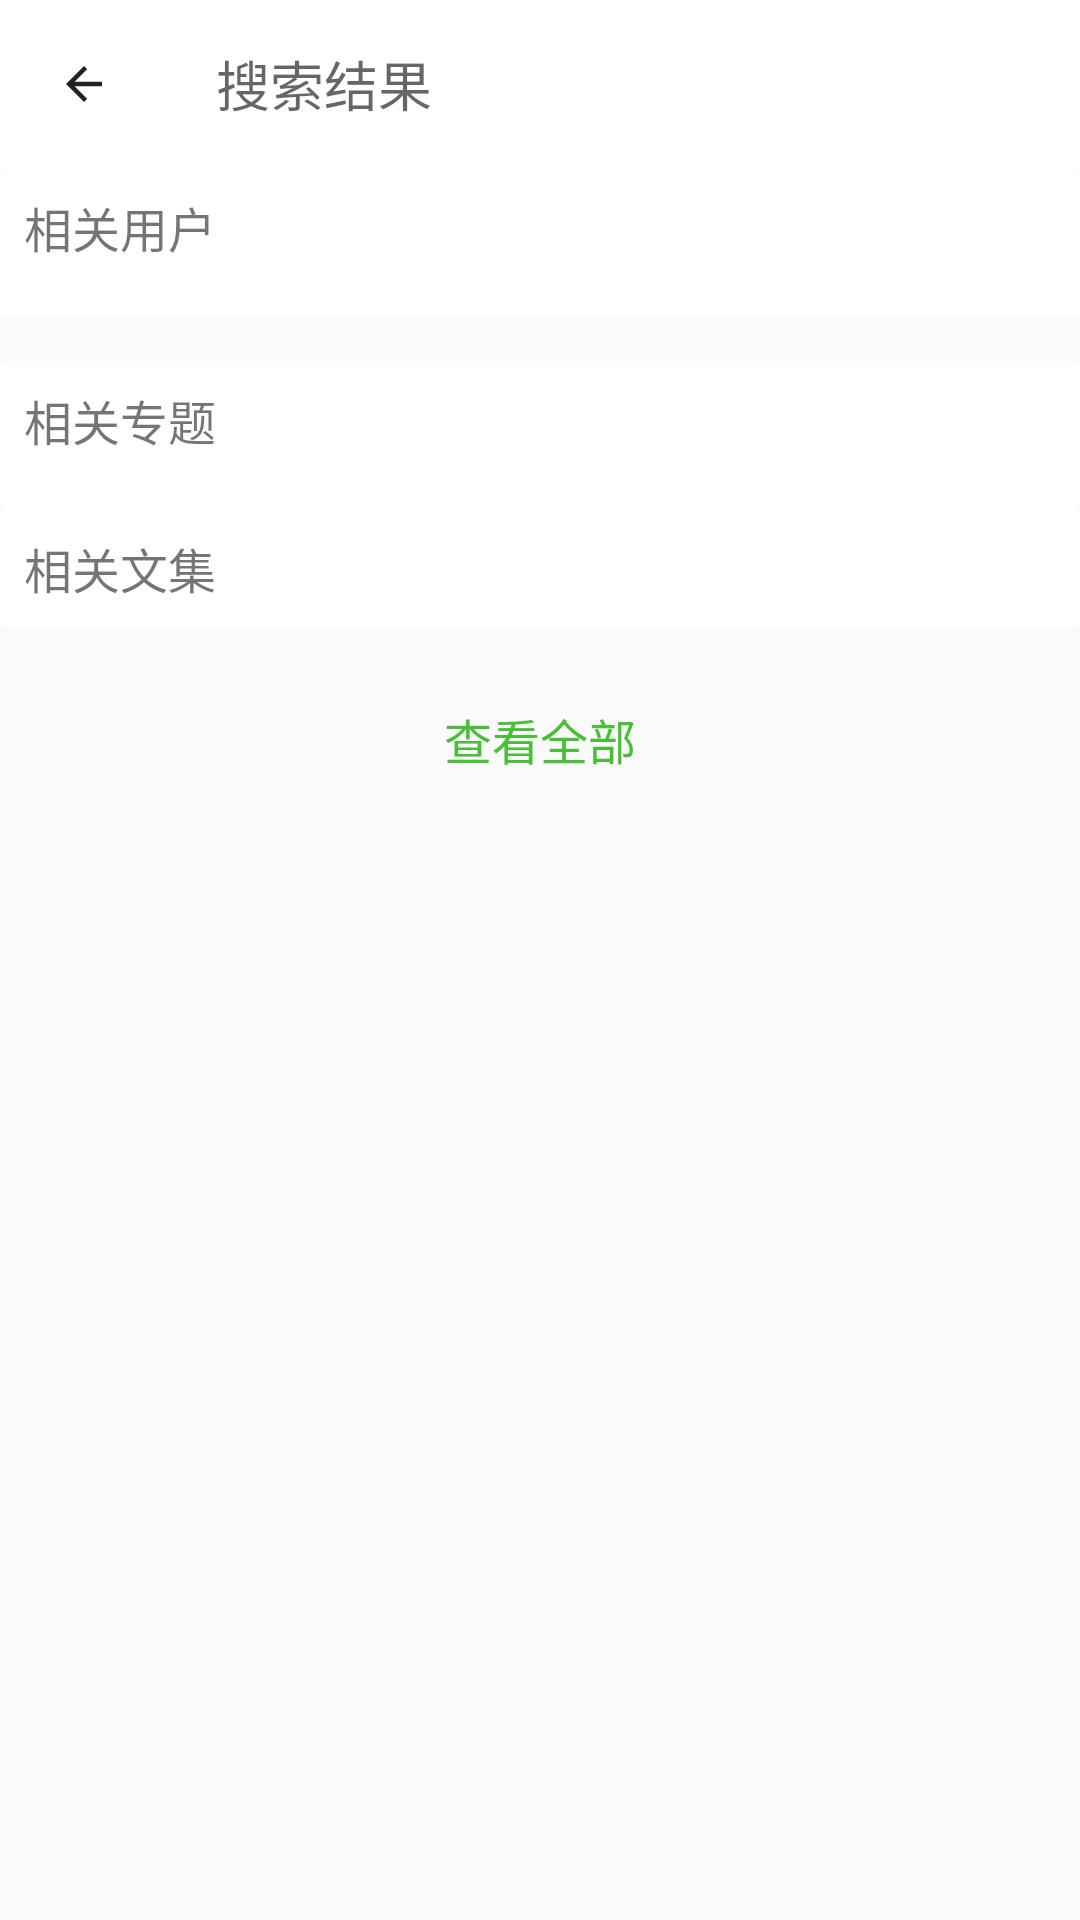

This screen was rendered from an Android layout file. Write that file and the resources it references.
<!-- AndroidManifest.xml: activity theme Theme.AppCompat.Light.NoActionBar -->
<!-- res/layout/activity_search.xml -->
<?xml version="1.0" encoding="utf-8"?>
<android.support.v4.widget.NestedScrollView xmlns:android="http://schemas.android.com/apk/res/android"
    xmlns:app="http://schemas.android.com/apk/res-auto"
    xmlns:toolbar="http://schemas.android.com/apk/res-auto"
    android:layout_width="match_parent"
    android:layout_height="match_parent">

    <LinearLayout
        android:layout_width="match_parent"
        android:layout_height="match_parent"
        android:orientation="vertical">

        <android.support.v7.widget.Toolbar
            android:id="@+id/toolbar"
            android:layout_width="match_parent"
            android:layout_height="?attr/actionBarSize"
            android:background="@android:color/white"
            app:navigationIcon="@drawable/ic_arrow_back_grey_900_18dp"
            app:popupTheme="@style/ThemeOverlay.AppCompat.Light"
            toolbar:title="搜索结果"
            toolbar:titleTextAppearance="?android:attr/textAppearanceMedium" />

        <ProgressBar
            android:id="@+id/progressbar"
            android:layout_width="wrap_content"
            android:layout_height="wrap_content"
            style="@style/cusProgressBar"/>

        <LinearLayout
            android:id="@+id/ll_root"
            android:layout_width="match_parent"
            android:layout_height="wrap_content"
            android:orientation="vertical">

            <android.support.v7.widget.CardView
                android:layout_width="match_parent"
                android:layout_height="match_parent"
                app:cardElevation="0dp">

                <RelativeLayout
                    android:layout_width="match_parent"
                    android:layout_height="match_parent"
                    android:padding="8dp">

                    <RelativeLayout
                        android:id="@+id/rl_user"
                        android:layout_width="match_parent"
                        android:layout_height="wrap_content"
                        android:layout_marginBottom="5dp">

                        <TextView
                            android:layout_width="wrap_content"
                            android:layout_height="wrap_content"
                            android:text="相关用户"
                            android:textSize="16sp" />

                        <ImageView
                            android:layout_width="wrap_content"
                            android:layout_height="wrap_content"
                            android:layout_alignParentRight="true"
                            android:src="@drawable/gywm_icon_tiaozhuan" />
                    </RelativeLayout>

                    <GridView
                        android:id="@+id/gv_user"
                        android:layout_width="match_parent"
                        android:layout_height="match_parent"
                        android:layout_below="@id/rl_user"
                        android:layout_marginTop="5dp"
                        android:gravity="center"
                        android:numColumns="4" />
                </RelativeLayout>
            </android.support.v7.widget.CardView>

            <android.support.v7.widget.CardView
                android:layout_width="match_parent"
                android:layout_height="match_parent"
                android:layout_marginTop="15dp"
                app:cardElevation="0dp">

                <RelativeLayout
                    android:layout_width="match_parent"
                    android:layout_height="match_parent"
                    android:padding="8dp">

                    <RelativeLayout
                        android:id="@+id/rl_collection"
                        android:layout_width="match_parent"
                        android:layout_height="wrap_content"
                        android:layout_marginBottom="5dp">

                        <TextView
                            android:layout_width="wrap_content"
                            android:layout_height="wrap_content"
                            android:text="相关专题"
                            android:textSize="16sp" />

                        <ImageView
                            android:layout_width="wrap_content"
                            android:layout_height="wrap_content"
                            android:layout_alignParentRight="true"
                            android:src="@drawable/gywm_icon_tiaozhuan" />
                    </RelativeLayout>

                    <GridView
                        android:id="@+id/gv_collection"
                        android:layout_width="match_parent"
                        android:layout_height="match_parent"
                        android:layout_below="@id/rl_collection"
                        android:layout_marginTop="5dp"
                        android:gravity="center"
                        android:numColumns="4" />
                </RelativeLayout>
            </android.support.v7.widget.CardView>

            <android.support.v7.widget.CardView
                android:id="@+id/cv_notebooks"
                android:layout_width="match_parent"
                android:layout_height="wrap_content"
                app:cardElevation="0dp">

                <RelativeLayout
                    android:layout_width="match_parent"
                    android:layout_height="match_parent"
                    android:padding="8dp">

                    <TextView
                        android:layout_width="wrap_content"
                        android:layout_height="wrap_content"
                        android:text="相关文集"
                        android:textSize="16sp" />

                    <ImageView
                        android:layout_width="wrap_content"
                        android:layout_height="wrap_content"
                        android:layout_alignParentRight="true"
                        android:src="@drawable/gywm_icon_tiaozhuan" />
                </RelativeLayout>
            </android.support.v7.widget.CardView>

            <android.support.v7.widget.RecyclerView
                android:id="@+id/rv_search"
                android:layout_width="match_parent"
                android:layout_height="wrap_content"
                android:layout_marginTop="15dp" />

            <TextView
                android:id="@+id/tv_load_all"
                android:layout_width="match_parent"
                android:layout_height="45dp"
                android:background="@color/bg_white"
                android:gravity="center"
                android:padding="3dp"
                android:text="查看全部"
                android:textColor="@color/button_green"
                android:textSize="16sp" />
        </LinearLayout>
    </LinearLayout>
</android.support.v4.widget.NestedScrollView>
<!-- resources referenced by this layout -->
<resources>
  <color name="bg_white">#fafafa</color>
  <color name="button_green">#49bf37</color>
  <!-- drawable ic_arrow_back_grey_900_18dp: png bitmap (drawable-hdpi, 178 bytes) -->
  <style name="cusProgressBar">
          <item name="android:indeterminateDrawable">@drawable/barcolor</item>
          <item name="android:layout_marginTop">200dp</item>
          <item name="android:layout_gravity">center</item>
          <item name="android:visibility">gone</item>
      </style>
  <!-- drawable barcolor (drawable) -->
  <?xml version="1.0" encoding="utf-8"?>
  <rotate xmlns:android="http://schemas.android.com/apk/res/android"
      android:fromDegrees="0"
      android:pivotX="50%"
      android:pivotY="50%"
      android:toDegrees="270">
      <shape
          android:innerRadiusRatio="4"
          android:shape="ring"
          android:thicknessRatio="8"
          android:useLevel="false">
  
          <size
              android:width="70dip"
              android:height="70dip" />
          <gradient
              android:angle="0"
              android:endColor="@color/colorPrimary"
              android:startColor="@color/colorPrimaryDark"
              android:type="sweep"
              android:useLevel="false" />
      </shape>
  </rotate>
  <color name="colorPrimary">#e58c7c</color>
  <color name="colorPrimaryDark">#d96f5d</color>
</resources>
